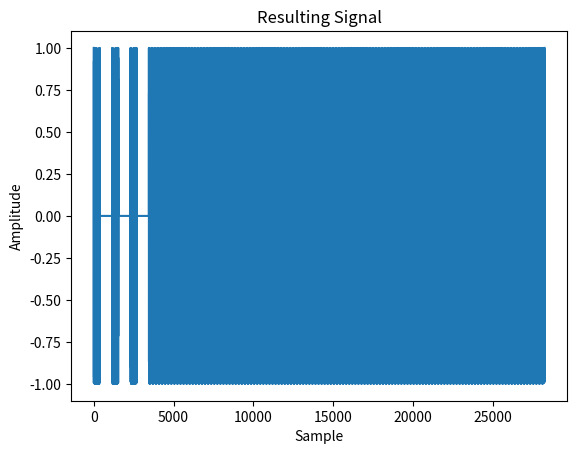

Generate this figure with matplotlib:
import numpy as np
import matplotlib.pyplot as plt
from scipy.signal import chirp
from scipy.io.wavfile import write

# Signal parameters
fs = 96000  # Sampling frequency
t1 = 0.004  # Chirp duration 4 ms
t2 = 0.002  # Chirp duration 2 ms
pause = 0.008  # Pause 8 ms
max_samples = 16384


# Chirp generation
def generate_chirp(f0, f1, t, fs):
    t = np.linspace(0, t, int(fs * t))
    return chirp(t, f0=f0, f1=f1, t1=t[-1], method="linear")


# Function to generate the signal
def generate_signal(fs, t1, t2, pause):
    signal = []

    # First chirp 18-34 kHz, 4 ms, pause 8 ms
    signal.extend(generate_chirp(18000, 34000, t1, fs))
    signal.extend(np.zeros(int(fs * pause)))

    # Second and third chirps 34-18 kHz, 4 ms, pause 8 ms
    for _ in range(2):
        signal.extend(generate_chirp(34000, 18000, t1, fs))
        signal.extend(np.zeros(int(fs * pause)))

    # Remaining chirps 34-18 kHz, 2 ms, no pause
    for _ in range(129):
        signal.extend(generate_chirp(34000, 18000, t2, fs))

    return np.array(signal)


if __name__ == "__main__":

    # Signal generation
    signal = generate_signal(fs, t1, t2, pause)

        # Normalize the signal to the range [-1, 1]
    signal = signal / np.max(np.abs(signal))

    # Save the signal as a WAV file
    write("1834_cs1.wav", fs, signal.astype(np.float32))


    # Display the resulting signal
    plt.plot(signal)
    plt.title("Resulting Signal")
    plt.xlabel("Sample")
    plt.ylabel("Amplitude")
    plt.show()
